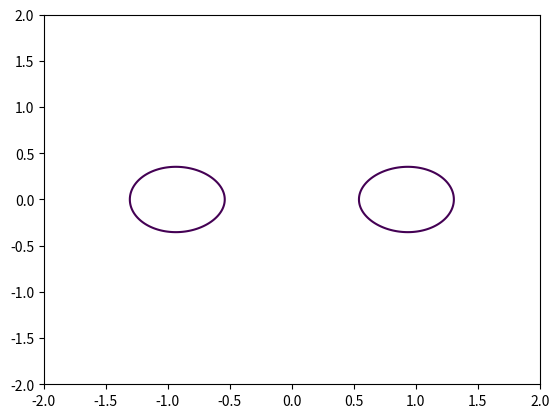
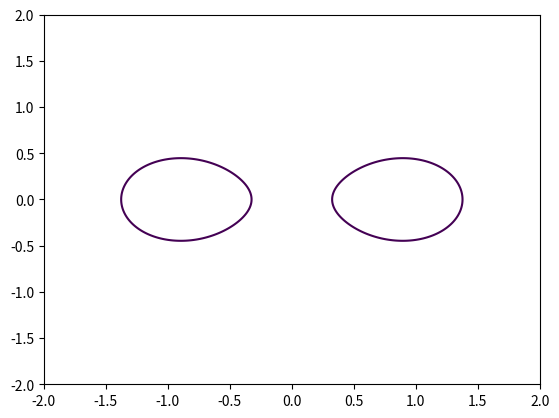
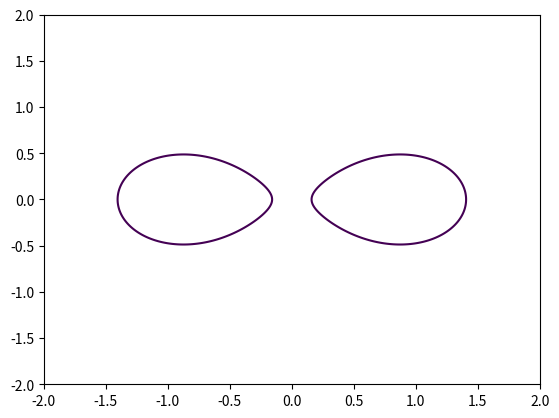
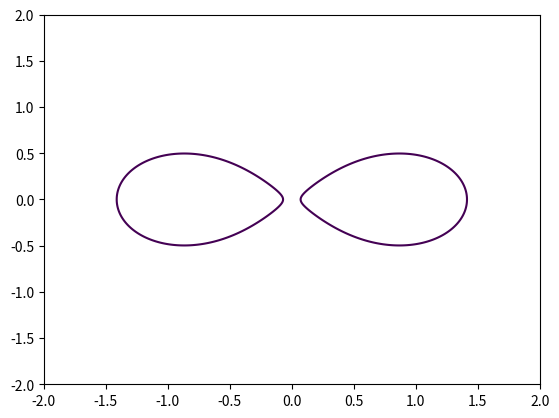
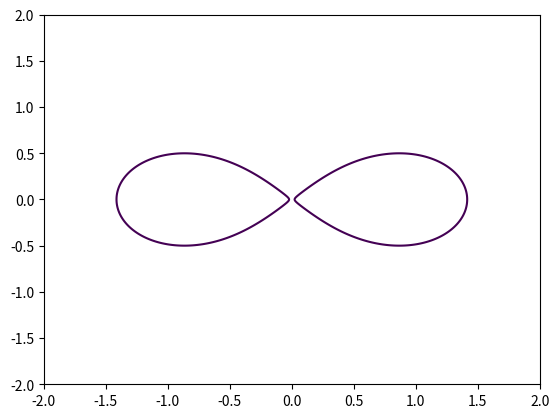
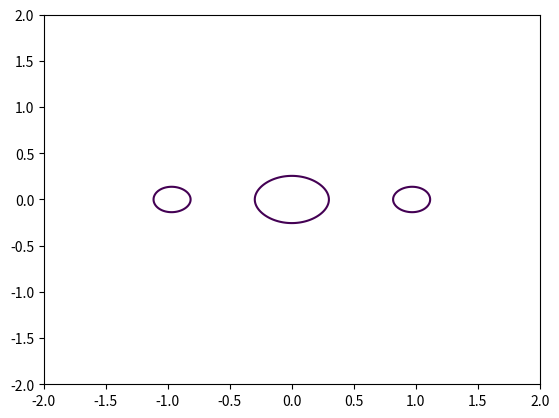
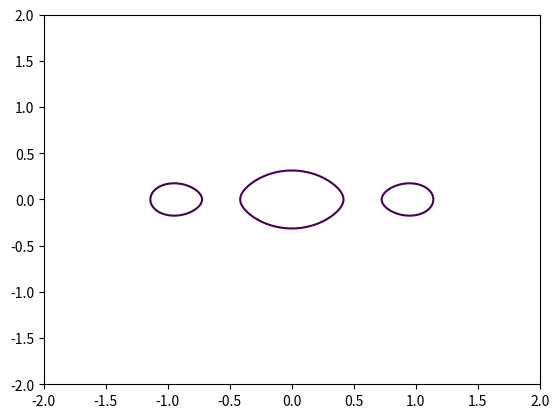
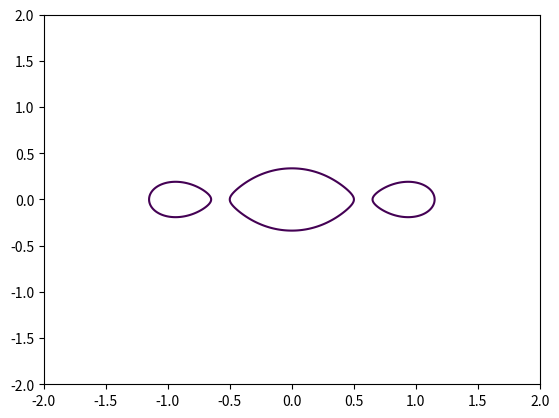
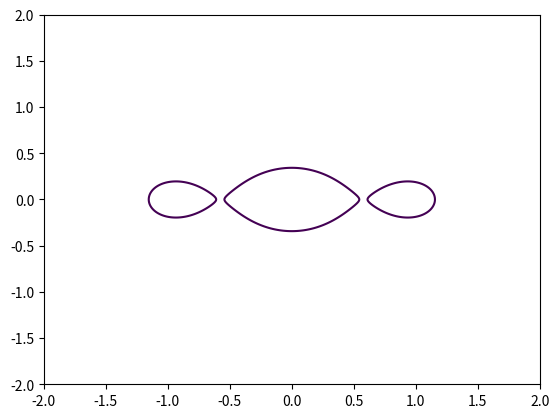
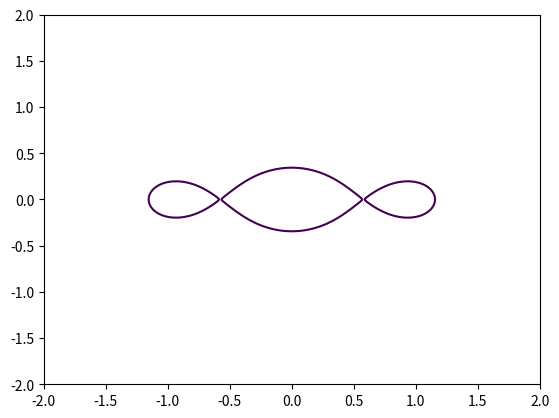
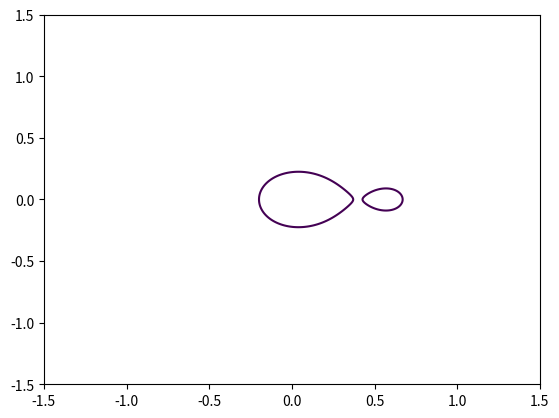
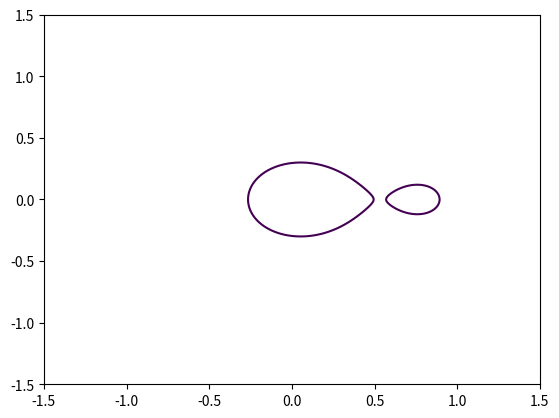
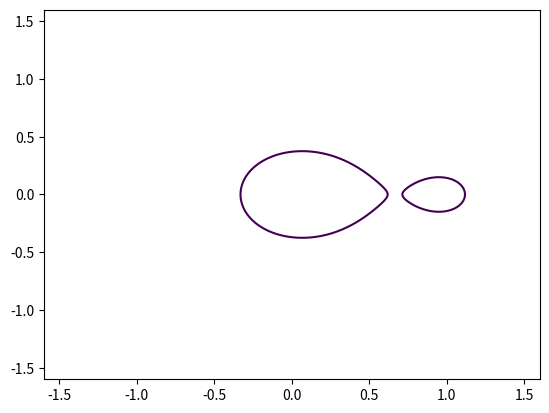
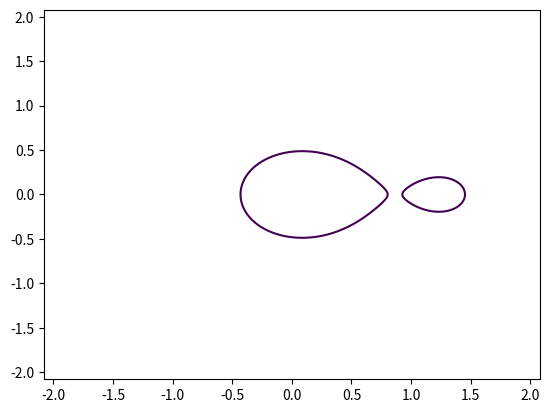
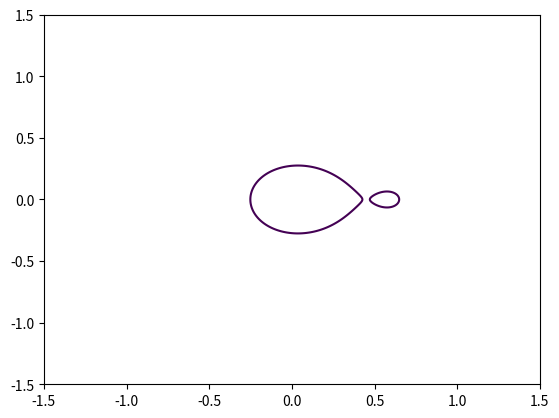
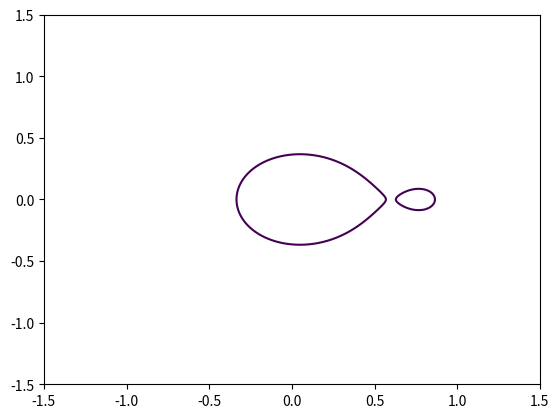

Here is the Python script that generated these plots, in order:
#!/usr/bin/env python3
"""
Hunt for a curvature-verified non-convex SEPARATE lemniscate component.

Two questions:
 (Q1) For low-degree examples (deg 2 Cassini, deg 3 z^3-z), do separate
      components stay convex right up to the merge threshold? (-> supports a
      partial characterization)
 (Q2) Pommerenke's family f(z)=z^k(z-a): for which k,a,c does the component
      around the multiple root 0 become NON-CONVEX while still separate from
      the component around a?  This is the canonical Erdos #1047 counterexample;
      exhibiting it with a computed kappa<0 answers the gallery's open question
      "make counterexamples explicit with computed convexity violations."

Method: numerically (no symbolics). g=|f|^2 sampled on a grid; components via
ndimage.label; boundary curvature via finite differences of g, calibrated so a
disk has kappa>0. We scan c upward, locate the largest c with the desired number
of separate components (just below merge), and report min curvature per component.
"""
import numpy as np
from scipy import ndimage


def make_g(roots, mult):
    """f(z)=prod (z-r)^m ; return g(x,y)=|f|^2 and its needed partials by AUTODIFF-free
    finite differences are avoided -- instead use exact complex evaluation + analytic
    derivative of g via f and f'."""
    roots = np.array(roots, dtype=complex)
    mult = np.array(mult, dtype=int)

    def f(z):
        out = np.ones_like(z, dtype=complex)
        for r, m in zip(roots, mult):
            out = out * (z - r) ** m
        return out

    def fp(z):
        # f'(z) = f(z) * sum m_i/(z-r_i)
        s = np.zeros_like(z, dtype=complex)
        for r, m in zip(roots, mult):
            s = s + m / (z - r)
        return f(z) * s

    def fpp(z):
        # f'' = f * [ (sum m/(z-r))^2 - sum m/(z-r)^2 ]
        s1 = np.zeros_like(z, dtype=complex)
        s2 = np.zeros_like(z, dtype=complex)
        for r, m in zip(roots, mult):
            s1 = s1 + m / (z - r)
            s2 = s2 + m / (z - r) ** 2
        return f(z) * (s1 ** 2 - s2)

    return f, fp, fpp


def curvature_on_curve(pts, f, fp, fpp):
    """Convex-calibrated signed curvature of {g=c} at complex points pts, where g=|f|^2.
    Using g = f*conj(f). With w=x+iy:
      g_x = 2 Re(conj(f) f'),  g_y = 2 Re(conj(f) (i f')) = -2 Im(conj(f) f')
    Let A=conj(f)*f'. g_x=2 Re A, g_y=-2 Im A.
    Second derivatives (df/dx=f', df/dy=i f'):
      g_xx = 2 Re(conj(f) f'') + 2 |f'|^2
      g_yy = 2 Re(conj(f)(i^2 f'')) + 2 |i f'|^2 = -2 Re(conj(f) f'') + 2|f'|^2
      g_xy = 2 Re(conj(f)(i f'')) + 2 Re(conj(f') (i f')) = -2 Im(conj(f) f'') + 2 Re(i |f'|^2... )
    Compute carefully numerically instead:
    """
    z = pts
    F = f(z); Fp = fp(z); Fpp = fpp(z)
    A = np.conj(F) * Fp
    gx = 2 * A.real
    gy = -2 * A.imag
    # df/dx = f', df/dy = i f'
    # g = F conj(F).  g_xx = 2 Re( conj(F) F_xx + |F_x|^2 ), F_xx=f''
    gxx = 2 * (np.conj(F) * Fpp).real + 2 * (np.abs(Fp) ** 2)
    # F_y = i f', F_yy = i^2 f'' = -f''
    gyy = 2 * (np.conj(F) * (-Fpp)).real + 2 * (np.abs(1j * Fp) ** 2)
    # g_xy = 2 Re( conj(F) F_xy + conj(F_x) F_y ), F_xy = i f''
    gxy = 2 * (np.conj(F) * (1j * Fpp)).real + 2 * (np.conj(Fp) * (1j * Fp)).real
    num = gx ** 2 * gyy - 2 * gx * gy * gxy + gy ** 2 * gxx
    den = (gx ** 2 + gy ** 2)
    good = den > 1e-12
    k = np.full(z.shape, np.nan)
    k[good] = num[good] / den[good] ** 1.5
    return k


def newton(pts, f, fp, c, steps=5):
    z = pts.copy()
    for _ in range(steps):
        F = f(z)
        g = (F.real ** 2 + F.imag ** 2) - c
        A = np.conj(F) * fp(z)
        gx = 2 * A.real
        gy = -2 * A.imag
        n2 = gx ** 2 + gy ** 2
        n2[n2 < 1e-14] = 1e-14
        z = z - g * (gx + 1j * gy) / n2
    return z


def components_and_curv(roots, mult, c, R, res=700):
    import matplotlib
    matplotlib.use("Agg")
    import matplotlib.pyplot as plt
    f, fp, fpp = make_g(roots, mult)
    xs = np.linspace(-R, R, res); ys = np.linspace(-R, R, res)
    X, Y = np.meshgrid(xs, ys)
    Z = X + 1j * Y
    G = np.abs(f(Z)) ** 2
    ncomp = ndimage.label(G <= c)[1]
    cs = plt.contour(X, Y, G, levels=[c])
    loops = []
    for seg in cs.allsegs[0]:
        if len(seg) < 10:
            continue
        pts = seg[:, 0] + 1j * seg[:, 1]
        pts = newton(pts, f, fp, c)
        k = curvature_on_curve(pts, f, fp, fpp)
        k = k[np.isfinite(k)]
        if len(k):
            loops.append((float(np.min(k)), float(np.max(k)), len(k)))
    plt.close("all")
    return ncomp, loops


def find_merge(roots, mult, R, target_comps, clo, chi, res=500):
    """Bisect to find threshold where #components drops below target."""
    f, _, _ = make_g(roots, mult)
    xs = np.linspace(-R, R, res); ys = np.linspace(-R, R, res)
    X, Y = np.meshgrid(xs, ys); Z = X + 1j * Y
    G = np.abs(f(Z)) ** 2
    def nc(c):
        return ndimage.label(G <= c)[1]
    for _ in range(40):
        cm = 0.5 * (clo + chi)
        if nc(cm) >= target_comps:
            clo = cm
        else:
            chi = cm
    return clo  # largest c with >= target components


def scan_just_below_merge(name, roots, mult, R, target, cmax_guess):
    cstar = find_merge(roots, mult, R, target, 1e-6, cmax_guess)
    print(f"\n### {name}  roots={roots} mult={mult}")
    print(f"  merge threshold c* (>= {target} comps below this) ~ {cstar:.6f}")
    for frac in [0.5, 0.8, 0.95, 0.99, 0.999]:
        c = cstar * frac
        ncomp, loops = components_and_curv(roots, mult, c, R)
        mins = [round(l[0], 4) for l in loops]
        worst = min((l[0] for l in loops), default=None)
        tag = "  <<< NON-CONVEX SEPARATE COMPONENT" if (worst is not None and worst < -1e-2) else ""
        print(f"  c={c:.6f} (={frac} c*) grid_comps={ncomp} loop_min_kappas={mins} worst={worst}{tag}")


if __name__ == "__main__":
    # Q1: low-degree, do separate comps stay convex up to merge?
    scan_just_below_merge("Cassini z^2-1", [-1, 1], [1, 1], 2.0, 2, 1.5)
    scan_just_below_merge("z^3-z", [0, 1, -1], [1, 1, 1], 2.0, 3, 0.5)

    # Q2: Pommerenke z^k(z-a). Sweep k and a; look for non-convex comp around 0.
    print("\n========== POMMERENKE z^k(z-a) SWEEP ==========")
    for k in [2, 3, 4, 5, 6, 8, 10]:
        for a in [0.6, 0.8, 1.0, 1.3]:
            roots = [0.0, a]; mult = [k, 1]
            R = max(1.6 * a, 1.5)
            try:
                cstar = find_merge(roots, mult, R, 2, 1e-9, (a ** k) * a * 0.9)
                # test just below merge
                c = cstar * 0.97
                ncomp, loops = components_and_curv(roots, mult, c, R, res=800)
                worst = min((l[0] for l in loops), default=None)
                mins = [round(l[0], 4) for l in loops]
                tag = "  <<< NON-CONVEX!" if (worst is not None and worst < -1e-2) else ""
                print(f"  k={k} a={a}: c*~{cstar:.5f} c={c:.5f} comps={ncomp} mins={mins}{tag}")
            except Exception as e:
                print(f"  k={k} a={a}: ERR {e}")
